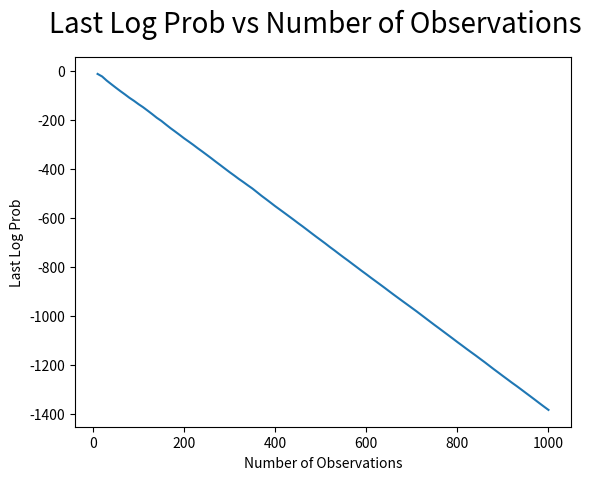
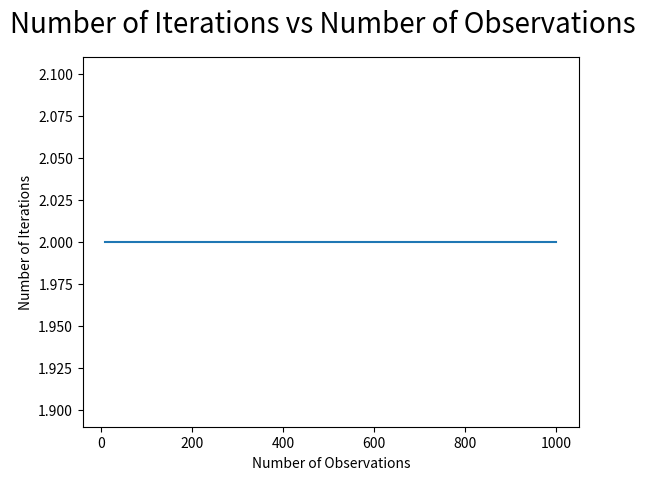
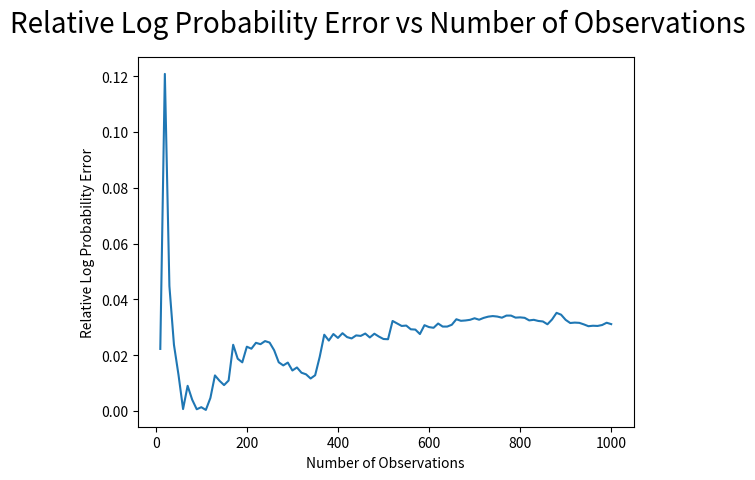

Write the Python code that produced these figures, in order.
import matplotlib.pyplot as plt

fig = plt.figure()
plt.plot([10, 20, 30, 40, 50, 60, 70, 80, 90, 100, 110, 120, 130, 140, 150, 160, 170, 180, 190, 200, 210, 220, 230, 240, 250, 260, 270, 280, 290, 300, 310, 320, 330, 340, 350, 360, 370, 380, 390, 400, 410, 420, 430, 440, 450, 460, 470, 480, 490, 500, 510, 520, 530, 540, 550, 560, 570, 580, 590, 600, 610, 620, 630, 640, 650, 660, 670, 680, 690, 700, 710, 720, 730, 740, 750, 760, 770, 780, 790, 800, 810, 820, 830, 840, 850, 860, 870, 880, 890, 900, 910, 920, 930, 940, 950, 960, 970, 980, 990, 1000], [-12.895665391565533, -23.324166803316533, -39.99067436731384, -54.58736876965156, -68.97023326673337, -83.0107731497792, -96.44290567074768, -110.42614115656087, -122.86226015496516, -136.48491565446395, -148.94375541275747, -162.91707071052852, -177.10207363898783, -191.88872695490096, -204.60878255947082, -219.49074788662713, -234.14256456211783, -247.75822479783142, -261.62114347884386, -275.79919487622567, -288.9389014448994, -302.3180042958485, -316.43017061451656, -329.86944745217573, -343.71882132557977, -357.64171373892486, -372.03559821659985, -385.9191111000118, -400.07884862410407, -414.18318562690644, -427.5721515936144, -441.48711999855504, -454.4039745573811, -467.8936272942585, -480.89260134298036, -495.6700879214584, -510.5665842992496, -524.4491143919817, -538.6091540897132, -552.9596273157836, -566.4666559361012, -580.0654489798319, -593.800156000205, -607.4980748371017, -621.617278172773, -635.1808947056272, -649.3074821619011, -663.5625923911139, -677.6306348946525, -691.3273864658938, -705.1454428638308, -719.621914635434, -733.279190561216, -747.5587811477184, -761.5150478974399, -775.1188082491024, -789.1752942423848, -803.1278815441267, -817.1867602217369, -830.8122150383604, -844.8195729218379, -858.4617785607738, -872.0985669615093, -885.8595560348645, -899.9638591876818, -913.8890579946382, -927.5495278592641, -941.1476711103899, -954.6476573730853, -968.1887752833895, -981.7760774212536, -995.8648681984183, -1009.9822358698838, -1024.1323565382716, -1038.1722025539254, -1051.8580151235806, -1065.7682552593285, -1079.6722233580922, -1093.536163124574, -1107.7219074249722, -1121.3649753764978, -1135.2804309960104, -1148.8968279882956, -1162.315354101714, -1176.2096640245281, -1189.974740410072, -1204.268640255474, -1218.5585025252365, -1232.3955614256413, -1246.3472194233873, -1260.0827286939912, -1273.9773650606862, -1287.241777339713, -1301.040831116076, -1315.039798326598, -1328.9126566875477, -1342.9388332785318, -1357.1424573312077, -1371.1051892607968, -1384.7622487829967]) #Plot X
plt.plot([], 'ro')
fig.suptitle('Last Log Prob vs Number of Observations', fontsize=20)
plt.ylabel('Last Log Prob')
plt.xlabel('Number of Observations')
plt.show()

fig = plt.figure()
plt.plot([10, 20, 30, 40, 50, 60, 70, 80, 90, 100, 110, 120, 130, 140, 150, 160, 170, 180, 190, 200, 210, 220, 230, 240, 250, 260, 270, 280, 290, 300, 310, 320, 330, 340, 350, 360, 370, 380, 390, 400, 410, 420, 430, 440, 450, 460, 470, 480, 490, 500, 510, 520, 530, 540, 550, 560, 570, 580, 590, 600, 610, 620, 630, 640, 650, 660, 670, 680, 690, 700, 710, 720, 730, 740, 750, 760, 770, 780, 790, 800, 810, 820, 830, 840, 850, 860, 870, 880, 890, 900, 910, 920, 930, 940, 950, 960, 970, 980, 990, 1000], [2.0, 2.0, 2.0, 2.0, 2.0, 2.0, 2.0, 2.0, 2.0, 2.0, 2.0, 2.0, 2.0, 2.0, 2.0, 2.0, 2.0, 2.0, 2.0, 2.0, 2.0, 2.0, 2.0, 2.0, 2.0, 2.0, 2.0, 2.0, 2.0, 2.0, 2.0, 2.0, 2.0, 2.0, 2.0, 2.0, 2.0, 2.0, 2.0, 2.0, 2.0, 2.0, 2.0, 2.0, 2.0, 2.0, 2.0, 2.0, 2.0, 2.0, 2.0, 2.0, 2.0, 2.0, 2.0, 2.0, 2.0, 2.0, 2.0, 2.0, 2.0, 2.0, 2.0, 2.0, 2.0, 2.0, 2.0, 2.0, 2.0, 2.0, 2.0, 2.0, 2.0, 2.0, 2.0, 2.0, 2.0, 2.0, 2.0, 2.0, 2.0, 2.0, 2.0, 2.0, 2.0, 2.0, 2.0, 2.0, 2.0, 2.0, 2.0, 2.0, 2.0, 2.0, 2.0, 2.0, 2.0, 2.0, 2.0, 2.0])
plt.plot([], 'ro')
fig.suptitle('Number of Iterations vs Number of Observations', fontsize=20)
plt.ylabel('Number of Iterations')
plt.xlabel('Number of Observations')
plt.show()


fig = plt.figure()
plt.plot([10, 20, 30, 40, 50, 60, 70, 80, 90, 100, 110, 120, 130, 140, 150, 160, 170, 180, 190, 200, 210, 220, 230, 240, 250, 260, 270, 280, 290, 300, 310, 320, 330, 340, 350, 360, 370, 380, 390, 400, 410, 420, 430, 440, 450, 460, 470, 480, 490, 500, 510, 520, 530, 540, 550, 560, 570, 580, 590, 600, 610, 620, 630, 640, 650, 660, 670, 680, 690, 700, 710, 720, 730, 740, 750, 760, 770, 780, 790, 800, 810, 820, 830, 840, 850, 860, 870, 880, 890, 900, 910, 920, 930, 940, 950, 960, 970, 980, 990, 1000], [0.02226880925794423, 0.12081330405407546, 0.04478812559012595, 0.02374304846107244, 0.012929317490963493, 7.20925457949111E-4, 0.009044575412607373, 0.004079713725265152, 6.440346313927417E-4, 0.0013824761968478858, 4.050224187693207E-4, 0.004690631144091613, 0.012770386836906417, 0.010851605153474312, 0.009299566748586084, 0.010946404785104509, 0.023751263636289217, 0.01874552236309297, 0.017459524772559926, 0.023062586326635236, 0.022338645484967386, 0.024455735221501223, 0.023962023258785645, 0.02507782987068906, 0.024535195227495754, 0.021781447234780302, 0.017485931434463104, 0.01635838522723398, 0.017368270214654268, 0.014534370239187522, 0.015619666135049897, 0.013737458706614736, 0.013164326381235186, 0.011664648239389222, 0.012834930412001566, 0.019424399158772542, 0.027354670102577836, 0.0252633410711525, 0.02760148636642849, 0.026205896658024322, 0.027895552750898413, 0.02651144522135458, 0.026019781297153384, 0.027104824470458987, 0.02692647055788241, 0.027774766308643156, 0.026371578733610984, 0.027712193166827773, 0.02668488690930632, 0.025818546090729737, 0.02573844106657909, 0.03228466612079213, 0.0313887252384931, 0.030496052817703845, 0.030630937694441775, 0.029300153298929696, 0.029192452002352435, 0.027597116191011968, 0.030768940627410524, 0.03008793644198703, 0.029834221983042464, 0.03136961691665295, 0.030275757785900092, 0.03027647458058104, 0.030920473064228373, 0.03289662770584291, 0.032340060936796824, 0.03246360256470582, 0.032693642288720313, 0.03325205542249595, 0.03272953959180449, 0.03338726416268636, 0.03383168390570176, 0.03403529626860169, 0.03386203802726388, 0.03345883994035333, 0.0342107635072009, 0.0342095404354339, 0.033483243152335564, 0.033572087392677516, 0.033403815663512915, 0.0324909504172997, 0.032693727078352414, 0.03228531496579498, 0.032105538783549055, 0.031095399939727774, 0.032797498318937225, 0.03519192879078994, 0.03452773534480189, 0.03267205629601533, 0.03155280964015409, 0.03169616425649855, 0.031605837835562554, 0.031051826781343796, 0.03040626104377754, 0.03057198029216076, 0.0304987275099824, 0.030827623077613442, 0.03164504994849207, 0.031149906937233834])
plt.plot([], 'ro')
fig.suptitle('Relative Log Probability Error vs Number of Observations', fontsize=20)
plt.ylabel('Relative Log Probability Error')
plt.xlabel('Number of Observations')
plt.show()